Dataset: dataset (GitHub, alevinas/minecraftImagesRNA). Classes: araña, cerdo, creeper, gato, vaca, zombie.

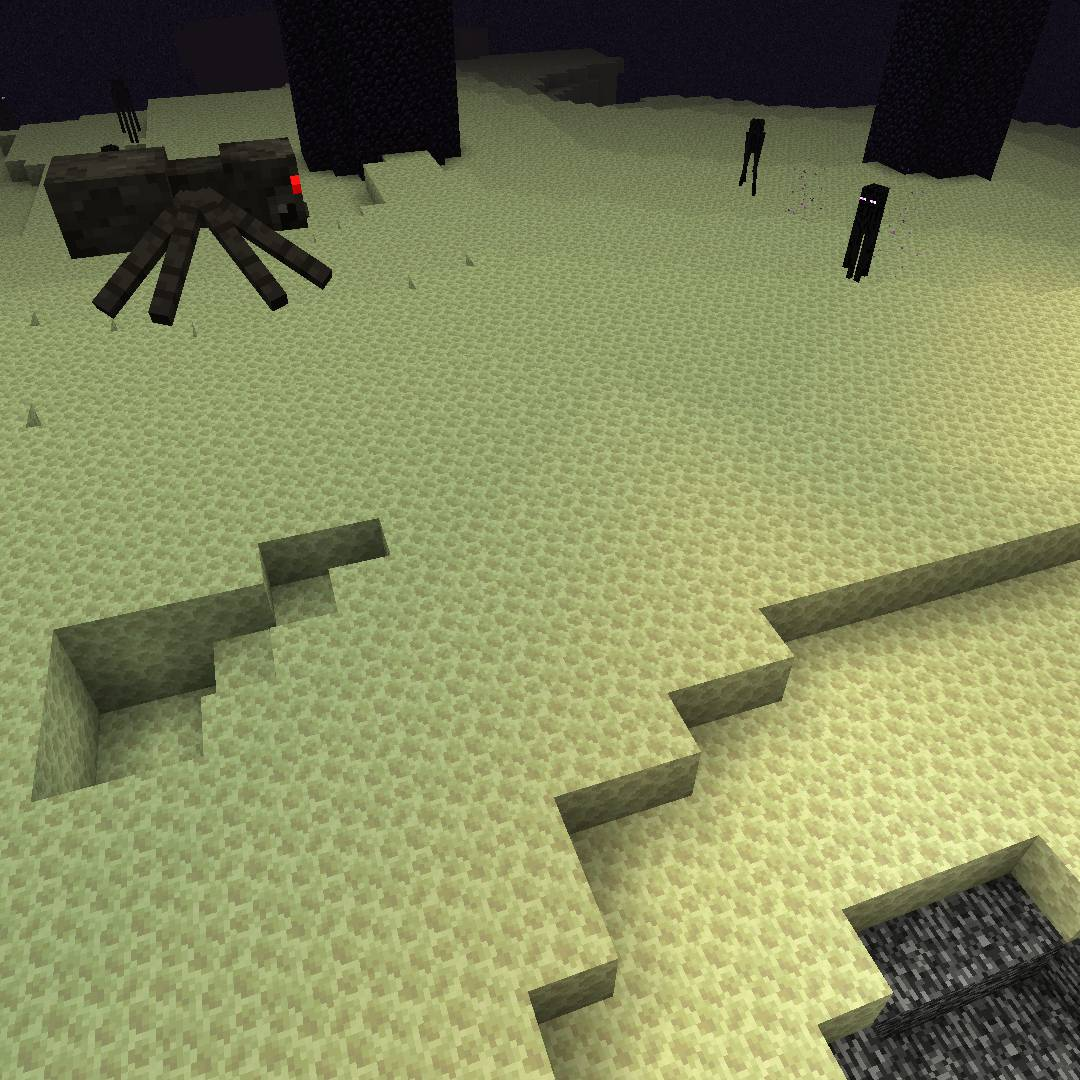
Label: araña

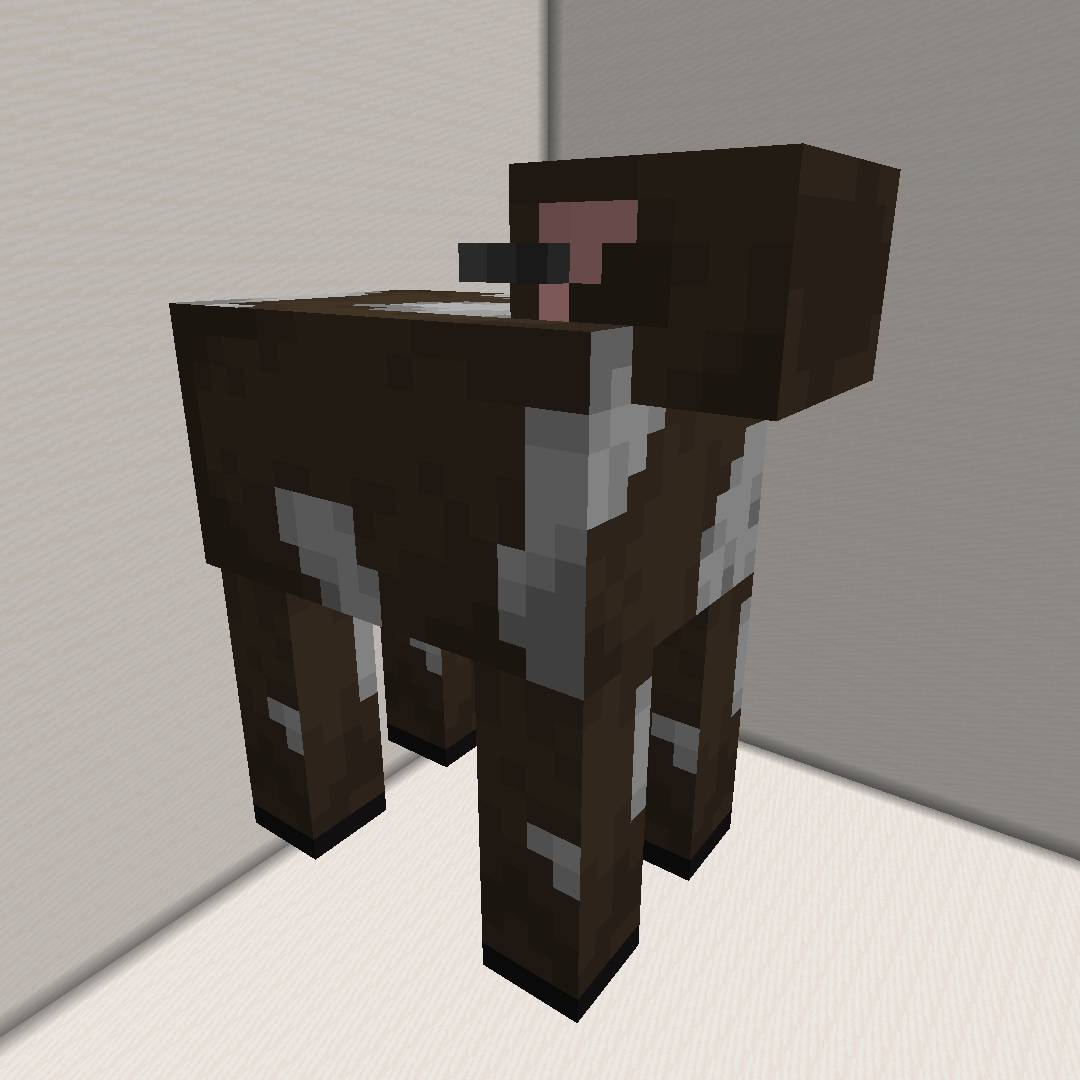
Label: vaca

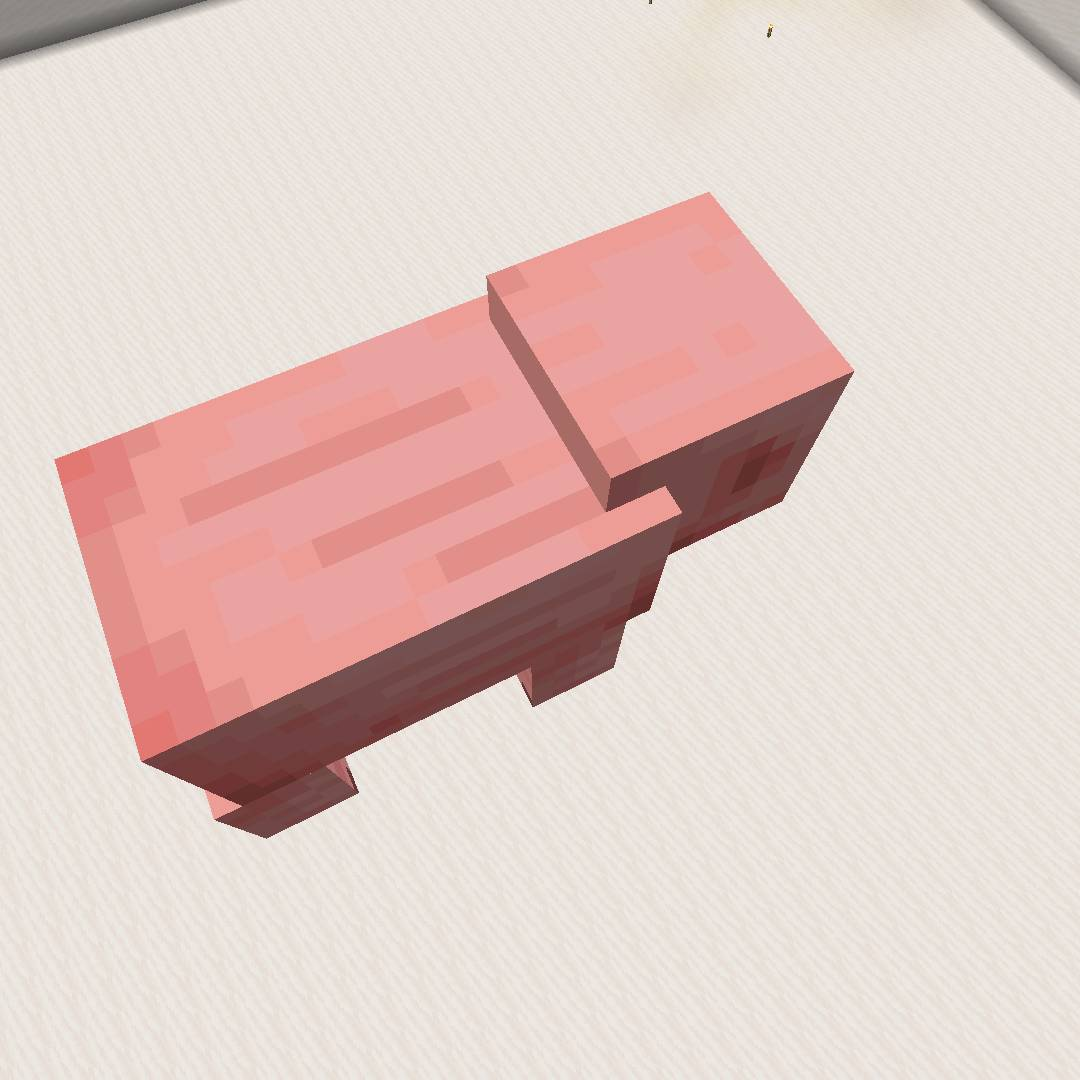
Label: cerdo

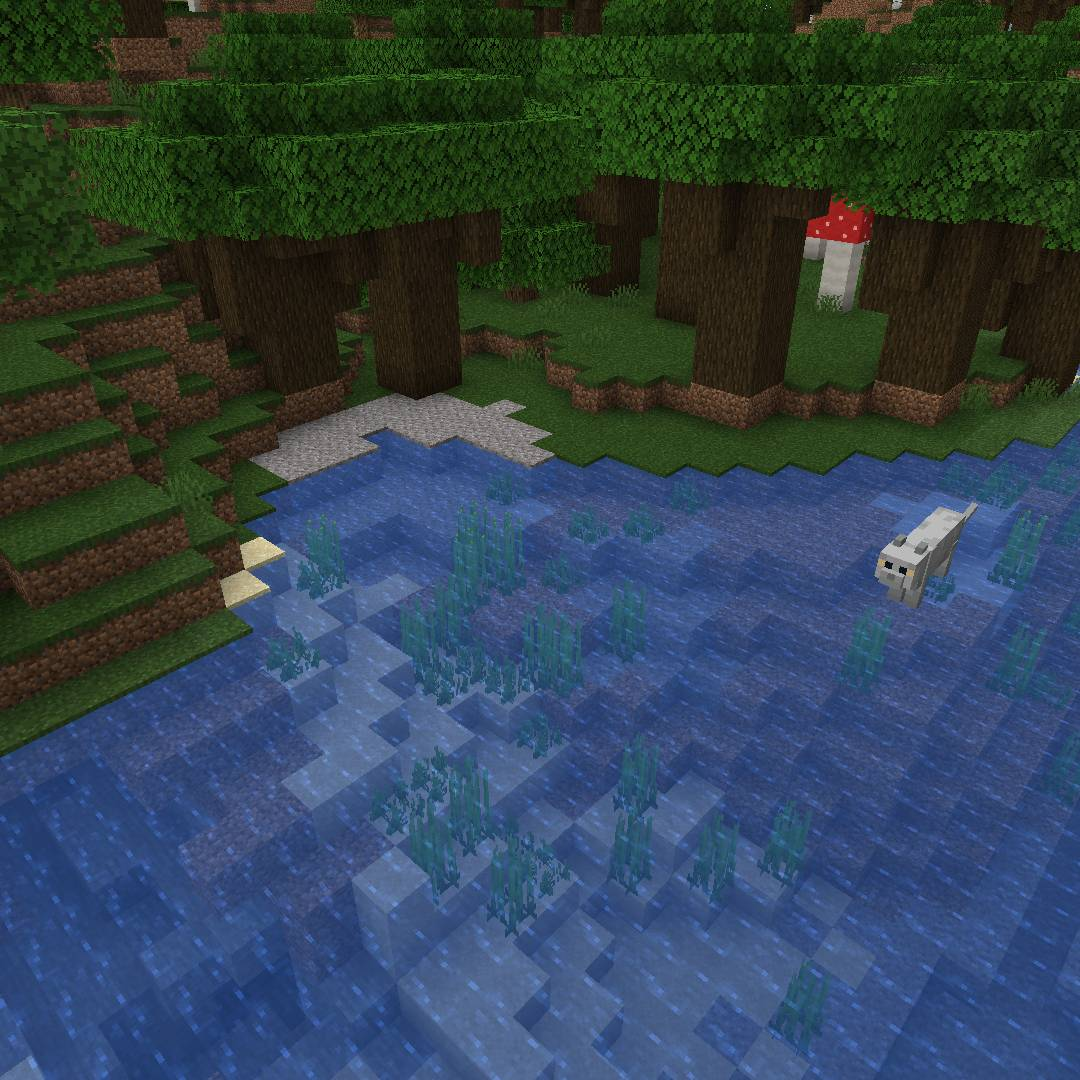
Label: gato

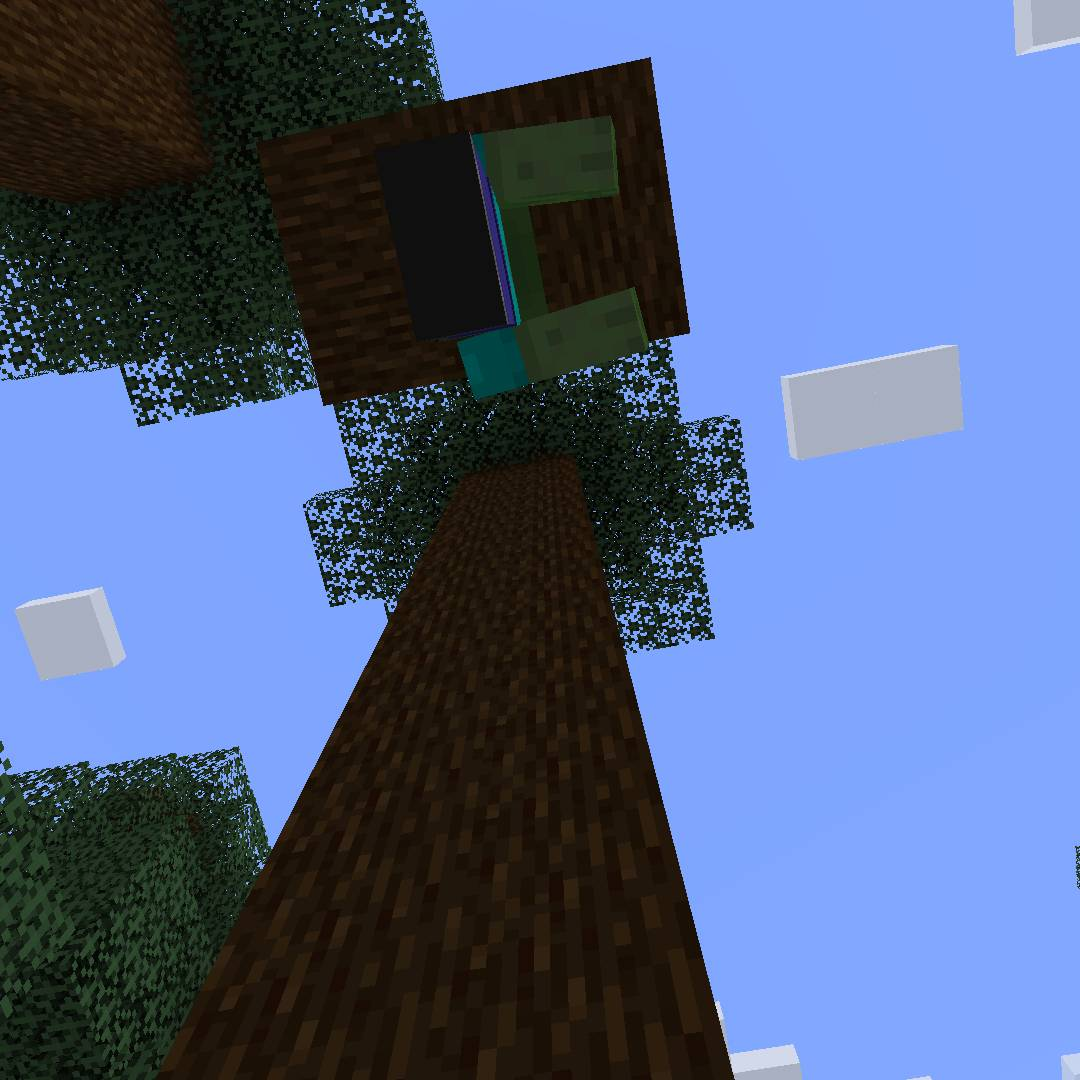
Label: zombie

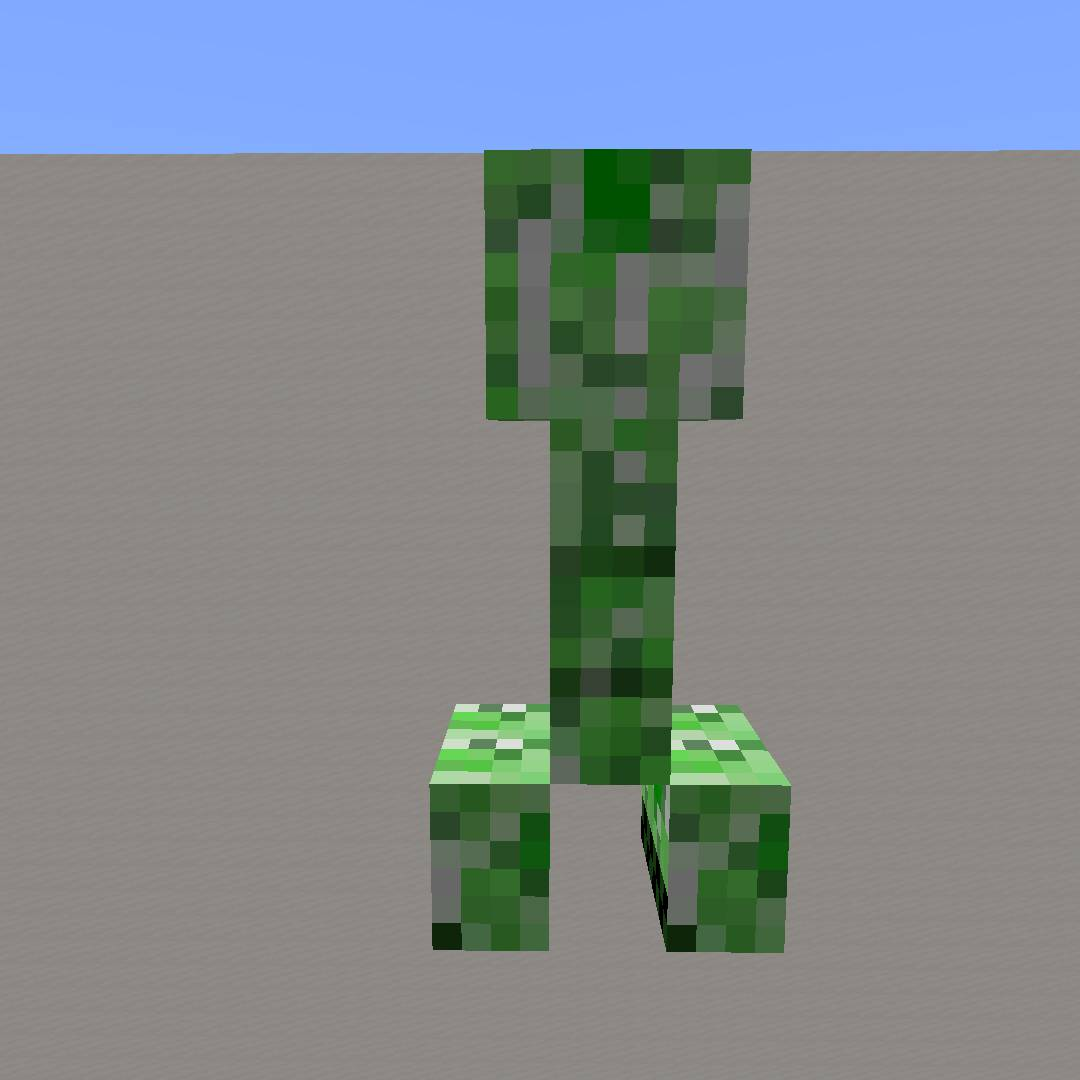
Label: creeper
